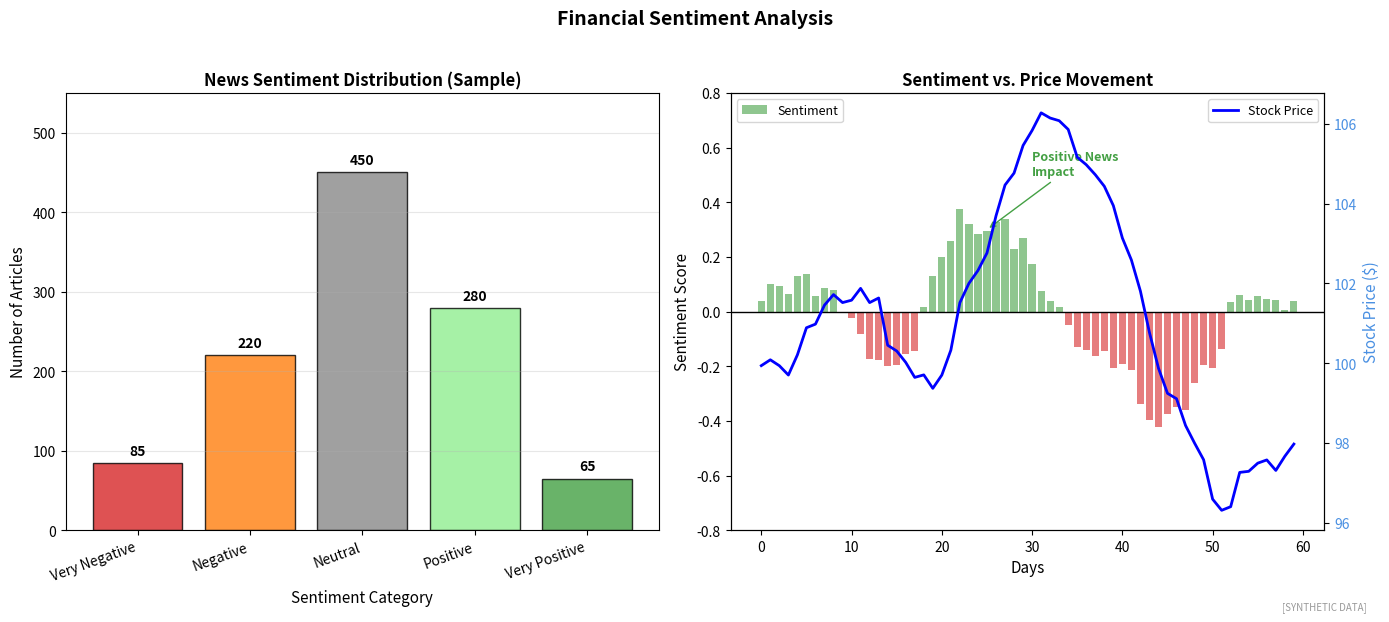

Reproduce this figure in Python. (Note: this script raises an exception after producing the figure.)
"""
Sentiment Analysis Results
Financial news sentiment scoring

Output: sentiment_analysis.pdf
Module: module_03_ai_ml
Lesson: 32 - NLP in Finance
"""

from pathlib import Path
import matplotlib.pyplot as plt
import numpy as np

CHART_METADATA = {
    'title': 'Sentiment Analysis',
    'module': 'module_03_ai_ml',
    'lesson': 32,
    'url': 'https://github.com/Digital-AI-Finance/digital-finance/tree/main/module_03_ai_ml/figures/sentiment_analysis'
}

plt.rcParams.update({'font.size': 10, 'axes.labelsize': 10})

def create_chart():
    fig, axes = plt.subplots(1, 2, figsize=(14, 6))

    np.random.seed(42)

    # Sentiment distribution
    ax1 = axes[0]

    categories = ['Very Negative', 'Negative', 'Neutral', 'Positive', 'Very Positive']
    counts = [85, 220, 450, 280, 65]
    colors = ['#D62728', '#FF7F0E', '#888888', '#90EE90', '#44A044']

    bars = ax1.bar(categories, counts, color=colors, edgecolor='black', alpha=0.8)

    for bar, count in zip(bars, counts):
        ax1.text(bar.get_x() + bar.get_width()/2, bar.get_height() + 10,
                str(count), ha='center', fontsize=10, fontweight='bold')

    ax1.set_xlabel('Sentiment Category', fontsize=11)
    ax1.set_ylabel('Number of Articles', fontsize=11)
    ax1.set_title('News Sentiment Distribution (Sample)', fontsize=12, fontweight='bold')
    ax1.set_ylim(0, 550)
    ax1.yaxis.grid(True, alpha=0.3)
    plt.setp(ax1.xaxis.get_majorticklabels(), rotation=20, ha='right')

    # Sentiment over time with price
    ax2 = axes[1]

    days = np.arange(60)
    # Generate sentiment scores
    sentiment = np.random.randn(60) * 0.2
    sentiment[20:30] += 0.4  # Positive news period
    sentiment[40:50] -= 0.3  # Negative news period
    sentiment = np.convolve(sentiment, np.ones(5)/5, mode='same')

    # Correlated price movement
    price = 100 + np.cumsum(sentiment * 2 + np.random.randn(60) * 0.3)

    ax2_twin = ax2.twinx()

    ln1 = ax2.bar(days, sentiment, color=['#44A044' if s > 0 else '#D62728' for s in sentiment],
                  alpha=0.6, width=0.8, label='Sentiment')
    ln2 = ax2_twin.plot(days, price, 'b-', linewidth=2, label='Stock Price')

    ax2.axhline(y=0, color='black', linewidth=1)
    ax2.set_xlabel('Days', fontsize=11)
    ax2.set_ylabel('Sentiment Score', fontsize=11)
    ax2_twin.set_ylabel('Stock Price ($)', fontsize=11, color='#4A90E2')
    ax2_twin.tick_params(axis='y', labelcolor='#4A90E2')
    ax2.set_title('Sentiment vs. Price Movement', fontsize=12, fontweight='bold')

    # Annotate correlation
    ax2.annotate('Positive News\nImpact', xy=(25, 0.3), xytext=(30, 0.5),
                fontsize=9, fontweight='bold', color='#44A044',
                arrowprops=dict(arrowstyle='->', color='#44A044'))

    ax2.set_ylim(-0.8, 0.8)
    ax2.legend(loc='upper left', fontsize=9)
    ax2_twin.legend(loc='upper right', fontsize=9)

    fig.suptitle('Financial Sentiment Analysis', fontsize=14, fontweight='bold', y=1.02)
    fig.text(0.98, 0.02, '[SYNTHETIC DATA]', fontsize=7, color='#999999', ha='right', style='italic')
    plt.tight_layout()

    output_path = Path(__file__).parent / 'sentiment_analysis.pdf'
    plt.savefig(output_path, format='pdf', dpi=300, bbox_inches='tight')
    plt.close()
    print(f"Chart saved to: {output_path}")
    return output_path

if __name__ == '__main__':
    create_chart()
